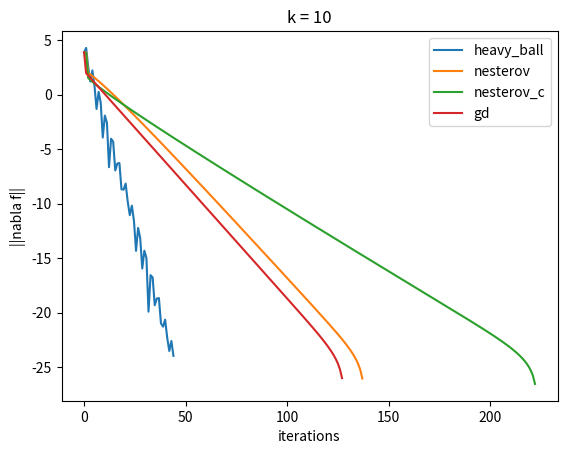
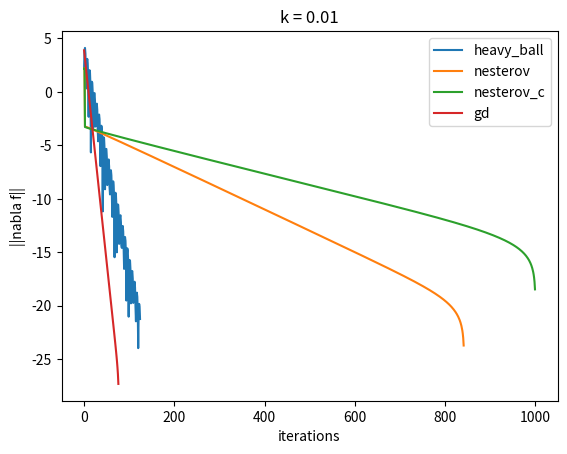

Write Python code to recreate these figures, in order.
import numpy as np
import matplotlib.pyplot as plt
import time


def f(x, k):
    return (x[1] - 3) ** 2 + k * (x[0] - 2) ** 2


def nabla_f(x, k):
    return np.array([2 * k * (x[0] - 2), 2 * (x[1] - 3)])

xax = []
yax = []
# heavy ball
for k in [10., 0.01]:
    L = 2 * np.max([k, 1])
    mu = 2 * np.min([1, k])
    alpha = 4 / (np.sqrt(L) + np.sqrt(mu)) ** 2
    beta = (np.sqrt(L) - np.sqrt(mu)) / (np.sqrt(L) + np.sqrt(mu))

    x0 = np.array([0., 0.])

    maxiter = 1000
    eps = 1e-5
    # heavy ball also needs x_-1
    x_heavy_ball = np.eye(maxiter + 1, 2)
    x_heavy_ball[0] = x0
    x_heavy_ball[1] = x0

    i = 0
    t0 = time.time()
    while i < maxiter:
        x_heavy_ball[i + 1] = x_heavy_ball[i] - alpha * nabla_f(x_heavy_ball[i], k) + beta * (
                    x_heavy_ball[i] - x_heavy_ball[i - 1])
        i += 1
        if np.linalg.norm(nabla_f(x_heavy_ball[i], k)) < eps:
            break

    print(
        f'heavy ball method with k = {k} converged after {i} iterations with ||nabla f|| ='
        f' {np.linalg.norm(nabla_f(x_heavy_ball[i], k))} in {time.time() - t0} seconds')
    xax.append(np.linspace(0, i, i))
    yax.append(np.log(np.array([f(x_heavy_ball[it], k) for it in range(i)] - f(x_heavy_ball[i], k))))

# nesterov optimal
for k in [10., 0.01]:

    L = 2 * np.max([k, 1])
    maxiter = 1000
    eps = 1e-5

    x0 = np.array([0., 0.])
    # set up nesterov
    tau0 = 1
    y0 = x0.copy()

    x_nesterov = np.eye(maxiter, 2) * 0
    y_nesterov = np.eye(maxiter, 2) * 0
    tau_nesterov = np.zeros(maxiter)

    x_nesterov[0] = x0
    y_nesterov[0] = y0
    tau_nesterov[0] = tau0

    i = 0
    t0 = time.time()
    while i < (maxiter - 1):
        x_nesterov[i + 1] = y_nesterov[i] - nabla_f(y_nesterov[i], k) / L
        tau_nesterov[i + 1] = (1 + np.sqrt(4 * tau_nesterov[i] ** 2 + 1)) / 2
        y_nesterov[i + 1] = x_nesterov[i] + (tau_nesterov[i] - 1) / tau_nesterov[i + 1] * (
                x_nesterov[i + 1] - x_nesterov[i])
        i += 1
        if np.linalg.norm(nabla_f(x_nesterov[i], k)) < eps:
            break

    print(
        f'nesterov method with k = {k} converged after {i} iterations with ||nabla f|| = '
        f' {np.linalg.norm(nabla_f(x_nesterov[i], k))} in {time.time() - t0} seconds')
    xax.append(np.linspace(0, i, i))
    yax.append(np.log(np.array([f(y_nesterov[it], k) for it in range(i)] - f(y_nesterov[i], k))))

# nesterov strong
for k in [10., 0.01]:

    L = 2 * np.max([k, 1])
    maxiter = 1000
    eps = 1e-5

    x0 = np.array([0., 0.])
    # set up nesterov
    tau0 = 1
    y0 = x0.copy()

    x_nesterov_c = np.eye(maxiter, 2) * 0
    y_nesterov_c = np.eye(maxiter, 2) * 0
    tau_nesterov_c = np.zeros(maxiter)

    x_nesterov_c[0] = x0
    y_nesterov_c[0] = y0
    tau_nesterov_c[0] = tau0

    i = 0
    t0 = time.time()
    while i < (maxiter - 1):
        x_nesterov_c[i + 1] = y_nesterov_c[i] - nabla_f(y_nesterov_c[i], k) / L
        y_nesterov_c[i + 1] = x_nesterov_c[i + 1] + (1 - np.sqrt(i)) / (1 + np.sqrt(i)) * (
                x_nesterov_c[i + 1] - x_nesterov_c[i])
        i += 1
        if np.linalg.norm(nabla_f(x_nesterov_c[i], k)) < eps:
            break

    print(
        f'strongly convex nesterov method with k = {k} converged after {i} iterations with ||nabla f|| = '
        f' {np.linalg.norm(nabla_f(x_nesterov_c[i], k))} in {time.time() - t0} seconds')
    xax.append(np.linspace(0, i, i))
    yax.append(np.log(np.array([f(y_nesterov_c[it], k) for it in range(i)] - f(y_nesterov_c[i], k))))


for k in [10., 0.01]:

    L = 2 * np.max([k, 1])
    mu = 2 * np.min([1, k])

    maxiter = 1000
    eps = 1e-5

    # set up gradient descent
    for steplength in [1 / L, 2 / (mu + L)]:

        x0 = np.array([0., 0.])
        x_grad = np.eye(maxiter, 2) * 0
        x_grad[0] = x0

        i = 0
        t0 = time.time()
        while i < (maxiter - 1):
            x0 -= steplength * nabla_f(x_grad[i], k)
            x_grad[i + 1] = x0
            i += 1
            if np.linalg.norm(nabla_f(x0, k)) < eps:
                break

        print(
            f'gradient descent method with k = {k} and step length {steplength} converged after {i} iterations with ||nabla f|| ='
            f'  {np.linalg.norm(nabla_f(x0, k))} in {time.time() - t0} seconds')
        xax.append(np.linspace(0, i, i))
        yax.append(np.log(np.array([f(x_grad[it], k) for it in range(i)] - f(x0, k))))

plt.plot(xax[0], yax[0], label = 'heavy_ball')
plt.plot(xax[2], yax[2], label = 'nesterov')
plt.plot(xax[4], yax[4], label = 'nesterov_c')
plt.plot(xax[6], yax[6], label = 'gd')
plt.legend()
plt.title('k = 10')
plt.xlabel('iterations')
plt.ylabel('||nabla f||')
plt.show()


plt.plot(xax[1], yax[1], label = 'heavy_ball')
plt.plot(xax[3], yax[3], label = 'nesterov')
plt.plot(xax[5], yax[5], label = 'nesterov_c')
plt.plot(xax[7], yax[7], label = 'gd')
plt.legend()
plt.title('k = 0.01')
plt.xlabel('iterations')
plt.ylabel('||nabla f||')
plt.show()
